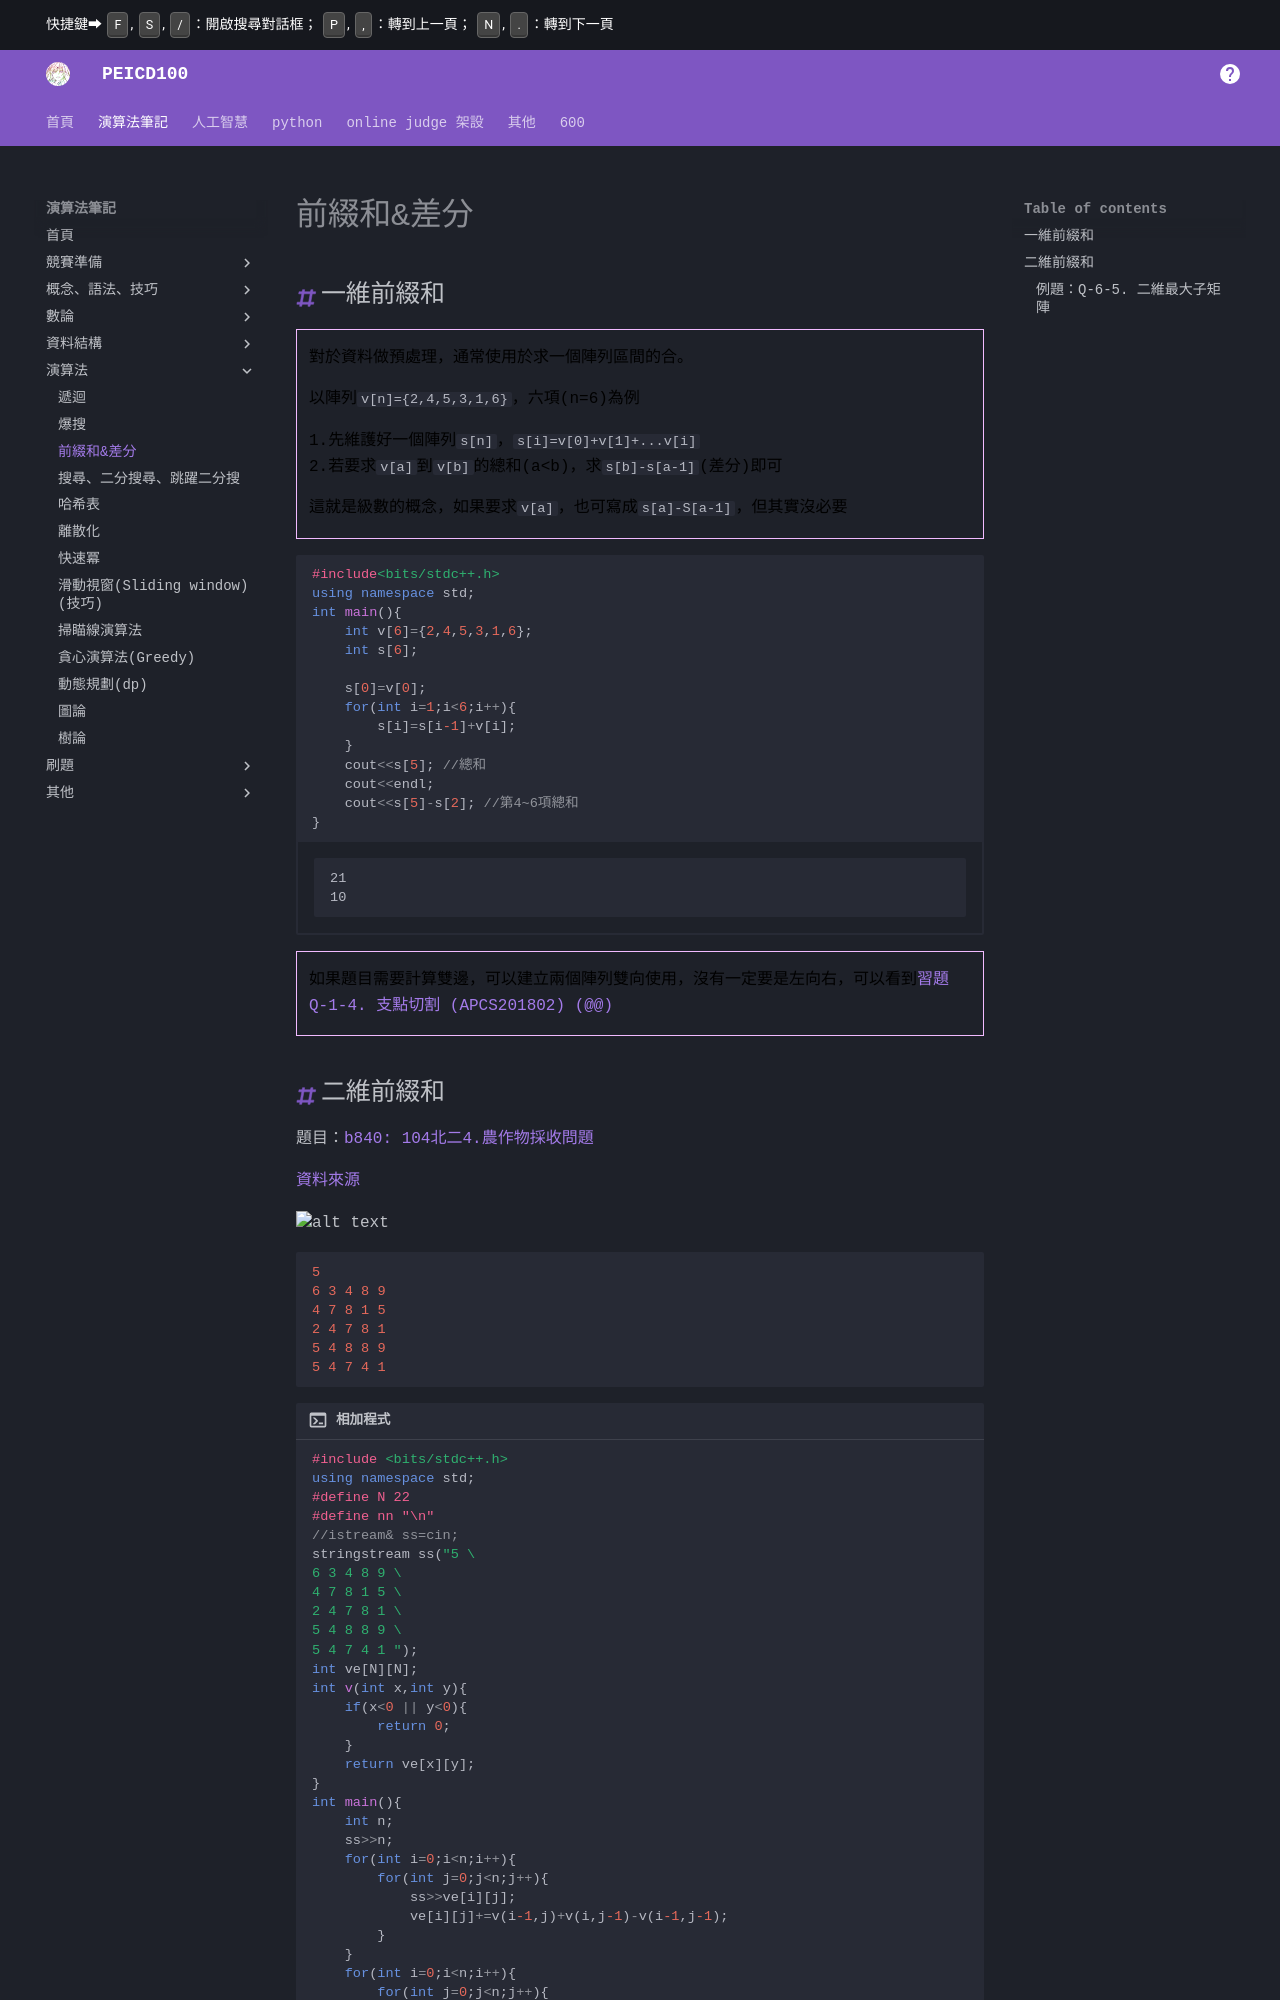

repository: PEICSOC/PEICSOC.github.io · page: md-演算法筆記/前綴和&差分.html · generator: mkdocs

# 前綴和&差分
## 一維前綴和
> 對於資料做預處理，通常使用於求一個陣列區間的合。

> 以陣列`v[n]={2,4,5,3,1,6}`，六項(n=6)為例
> 
> 1.先維護好一個陣列`s[n]`，`s[i]=v[0]+v[1]+...v[i]`
> 2.若要求`v[a]`到`v[b]`的總和(a<b)，求`s[b]-s[a-1]`(差分)即可

> 這就是級數的概念，如果要求`v[a]`，也可寫成`s[a]-S[a-1]`，但其實沒必要


```cpp  
#include<bits/stdc++.h>
using namespace std;
int main(){
    int v[6]={2,4,5,3,1,6};
    int s[6];

    s[0]=v[0];
    for(int i=1;i<6;i++){
        s[i]=s[i-1]+v[i];
    }
    cout<<s[5]; //總和
    cout<<endl;
    cout<<s[5]-s[2]; //第4~6項總和
}
```
/// html | div.result
```
21
10
```
///


> 如果題目需要計算雙邊，可以建立兩個陣列雙向使用，沒有一定要是左向右，可以看到[習題Q-1-4. 支點切割 (APCS201802) (@@)](遞迴.md#習題q-1-4-支點切割-apcs201802-)
